Photos from the image-classification dataset "global-detection-dataset" in the GitHub repository Kejia928/global-detection-dataset. Its 2 classes are: has fish, no fish.

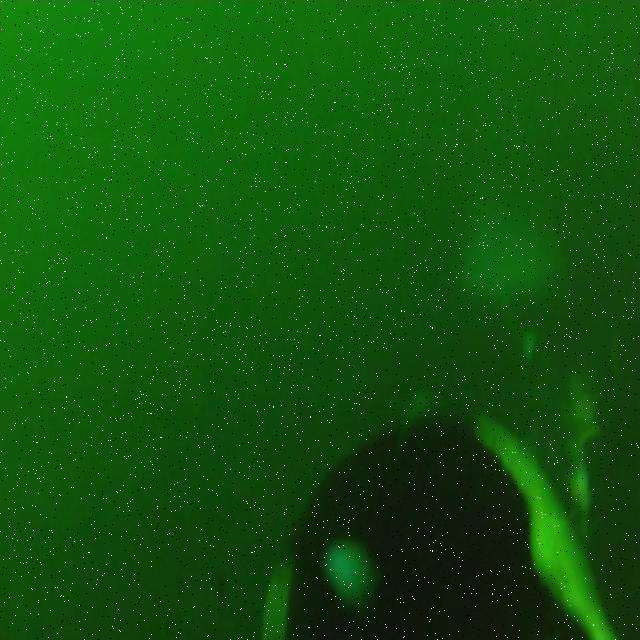
Label: no fish

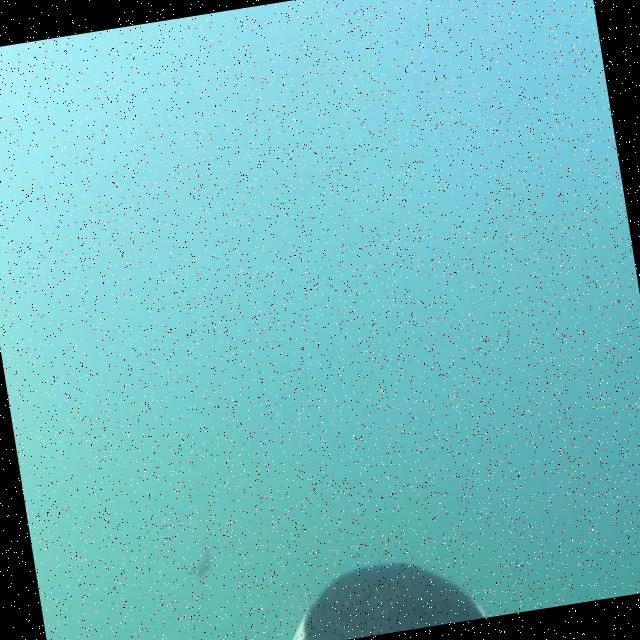
Label: has fish

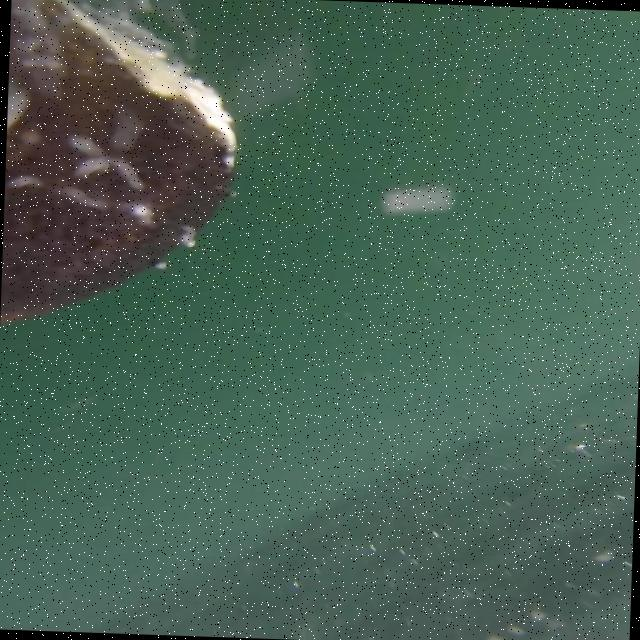
Label: no fish

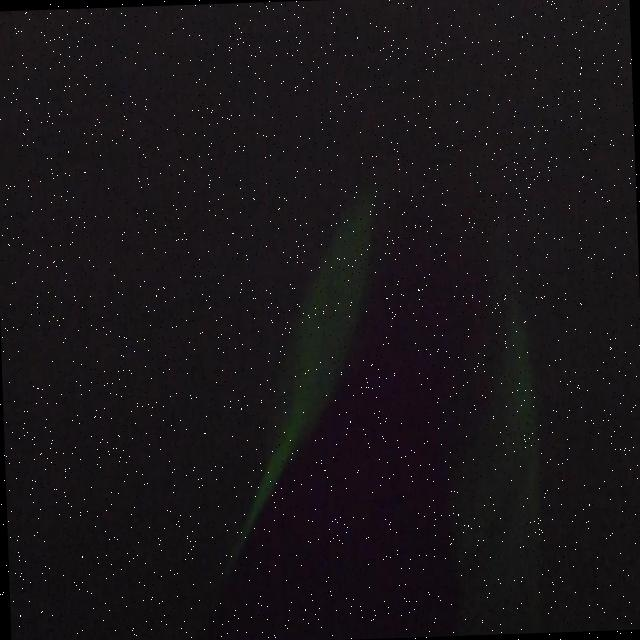
Label: no fish

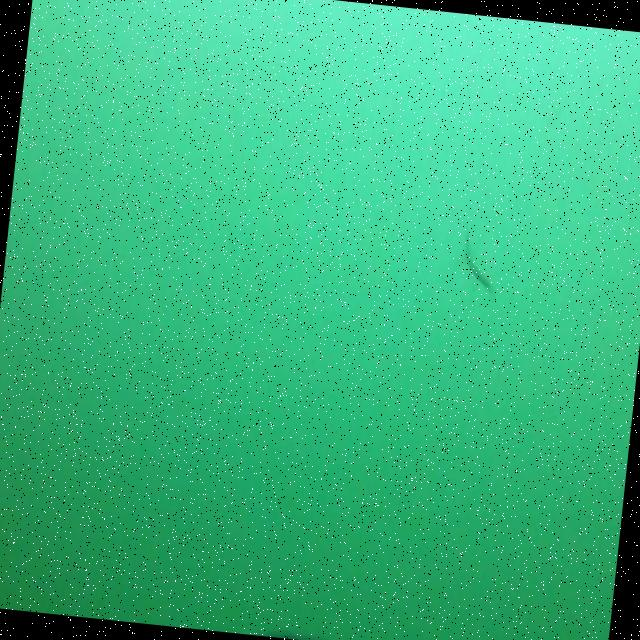
Label: has fish

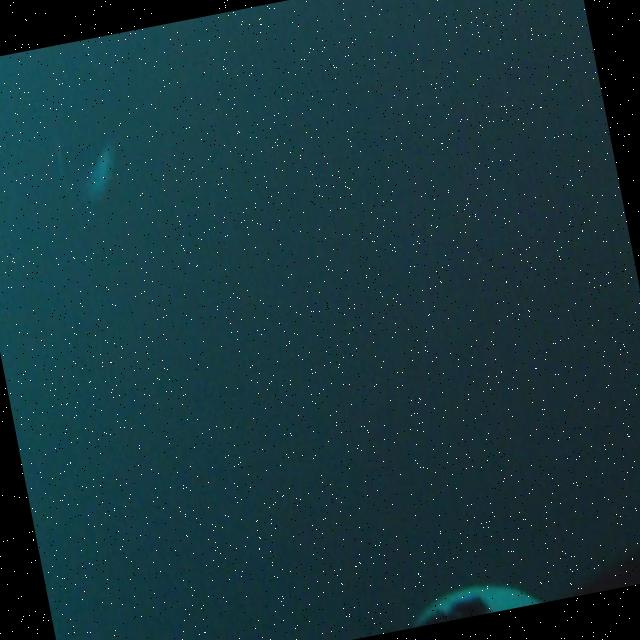
Label: has fish
